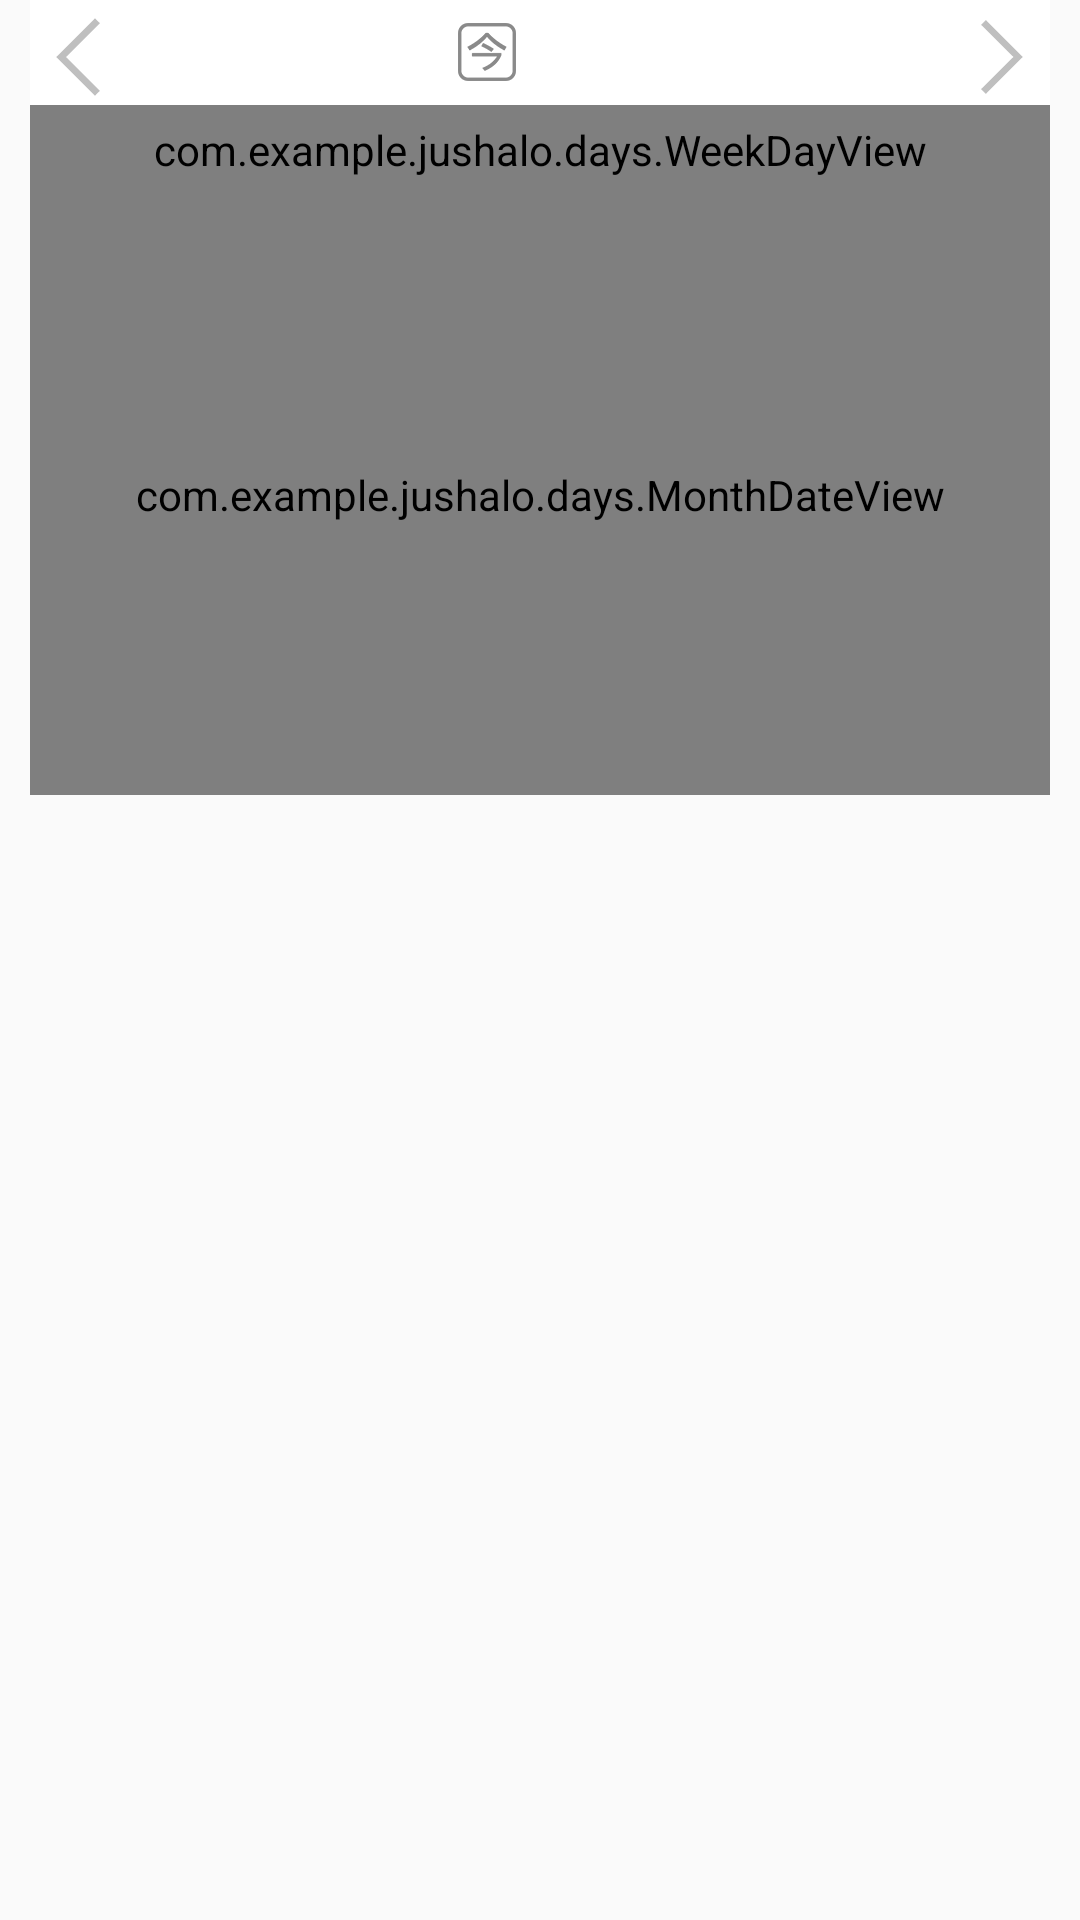

Layout XML and referenced resources for this Android screen:
<!-- AndroidManifest.xml: application theme AppTheme -->
<!-- res/layout/activity_date.xml -->
<?xml version="1.0" encoding="utf-8"?>

<LinearLayout xmlns:android="http://schemas.android.com/apk/res/android"
    android:layout_width="fill_parent"
    android:layout_height="fill_parent"
    android:layout_centerInParent="true"
    android:orientation="vertical" >
    
    <RelativeLayout
        android:layout_width="fill_parent"
        android:layout_height="wrap_content"
        android:gravity="center_vertical"
        android:background="#ffffff"
        android:layout_marginLeft="10dp"
        android:layout_marginRight="10dp"
        android:paddingTop="3dp">
        <ImageView
             android:id="@+id/iv_left"
             android:layout_width="wrap_content"
             android:layout_height="wrap_content"
             android:layout_alignParentLeft="true"
             android:contentDescription="@null"
             android:background="@mipmap/last_month" />
      	<ImageView
             android:id="@+id/iv_right"
             android:layout_width="wrap_content"
             android:layout_height="wrap_content"
             android:layout_alignParentRight="true"
             android:contentDescription="@null"
             android:background="@mipmap/next_month" />
        <LinearLayout
             android:id="@+id/date_operator_ll"
             android:layout_width="fill_parent"
             android:layout_height="wrap_content"
             android:layout_gravity="center_vertical"
             android:gravity="center"
             android:layout_centerInParent="true"
             android:orientation="horizontal" >
          <ImageView
              android:id="@+id/tv_today"
              android:layout_width="wrap_content"
              android:layout_height="wrap_content"
              android:layout_marginRight="25dp"
              android:background="@mipmap/today"
              android:gravity="center" />

          <TextView
              android:id="@+id/date_text"
              style="@style/myschedule_current_month_tv"
              android:layout_width="wrap_content"
              android:layout_height="wrap_content"
              android:gravity="center_horizontal"
              android:textColor="#666666"
              android:textSize="20sp"
              android:text="" />
           <TextView
              android:id="@+id/week_text"
              style="@style/myschedule_current_month_tv"
              android:layout_width="wrap_content"
              android:layout_height="wrap_content"
              android:gravity="center_horizontal"
              android:layout_marginLeft="10dp"
              android:textColor="#666666"
              android:textSize="20sp"
              android:text="" />
         </LinearLayout>
    </RelativeLayout>
    <LinearLayout
            android:layout_width="fill_parent"
            android:layout_height="wrap_content"
            android:layout_marginLeft="10dp"
            android:layout_marginRight="10dp"
            android:background="#ffffff"
            android:orientation="vertical" >

            <com.example.jushalo.days.WeekDayView
                android:layout_width="match_parent"
                android:layout_height="30dp" />
            <com.example.jushalo.days.MonthDateView
                android:id="@+id/monthDateView"
                android:layout_width="fill_parent"
                android:layout_height="200dp" />
    </LinearLayout>

    <ListView
        android:id="@+id/calendar_list"
        android:layout_width="match_parent"
        android:layout_height="wrap_content">
    </ListView>
</LinearLayout>
<!-- resources referenced by this layout -->
<resources>
  <!-- mipmap last_month: png bitmap (mipmap-hdpi, 1395 bytes) -->
  <!-- mipmap next_month: png bitmap (mipmap-hdpi, 1384 bytes) -->
  <!-- mipmap today: png bitmap (mipmap-hdpi, 1753 bytes) -->
  <style name="myschedule_current_month_tv">
  
          <item name="android:textColor">#000000</item>
  
          <item name="android:textSize">30sp</item>
  
      </style>
  <style name="AppTheme" parent="Theme.AppCompat.Light.NoActionBar">
          
          <item name="colorPrimary">@color/colorPrimary</item>
          <item name="colorPrimaryDark">@color/colorPrimaryDark</item>
          <item name="colorAccent">@color/colorAccent</item>
      </style>
  <color name="colorPrimary">#566981</color>
  <color name="colorPrimaryDark">#424663</color>
  <color name="colorAccent">#566981</color>
</resources>
